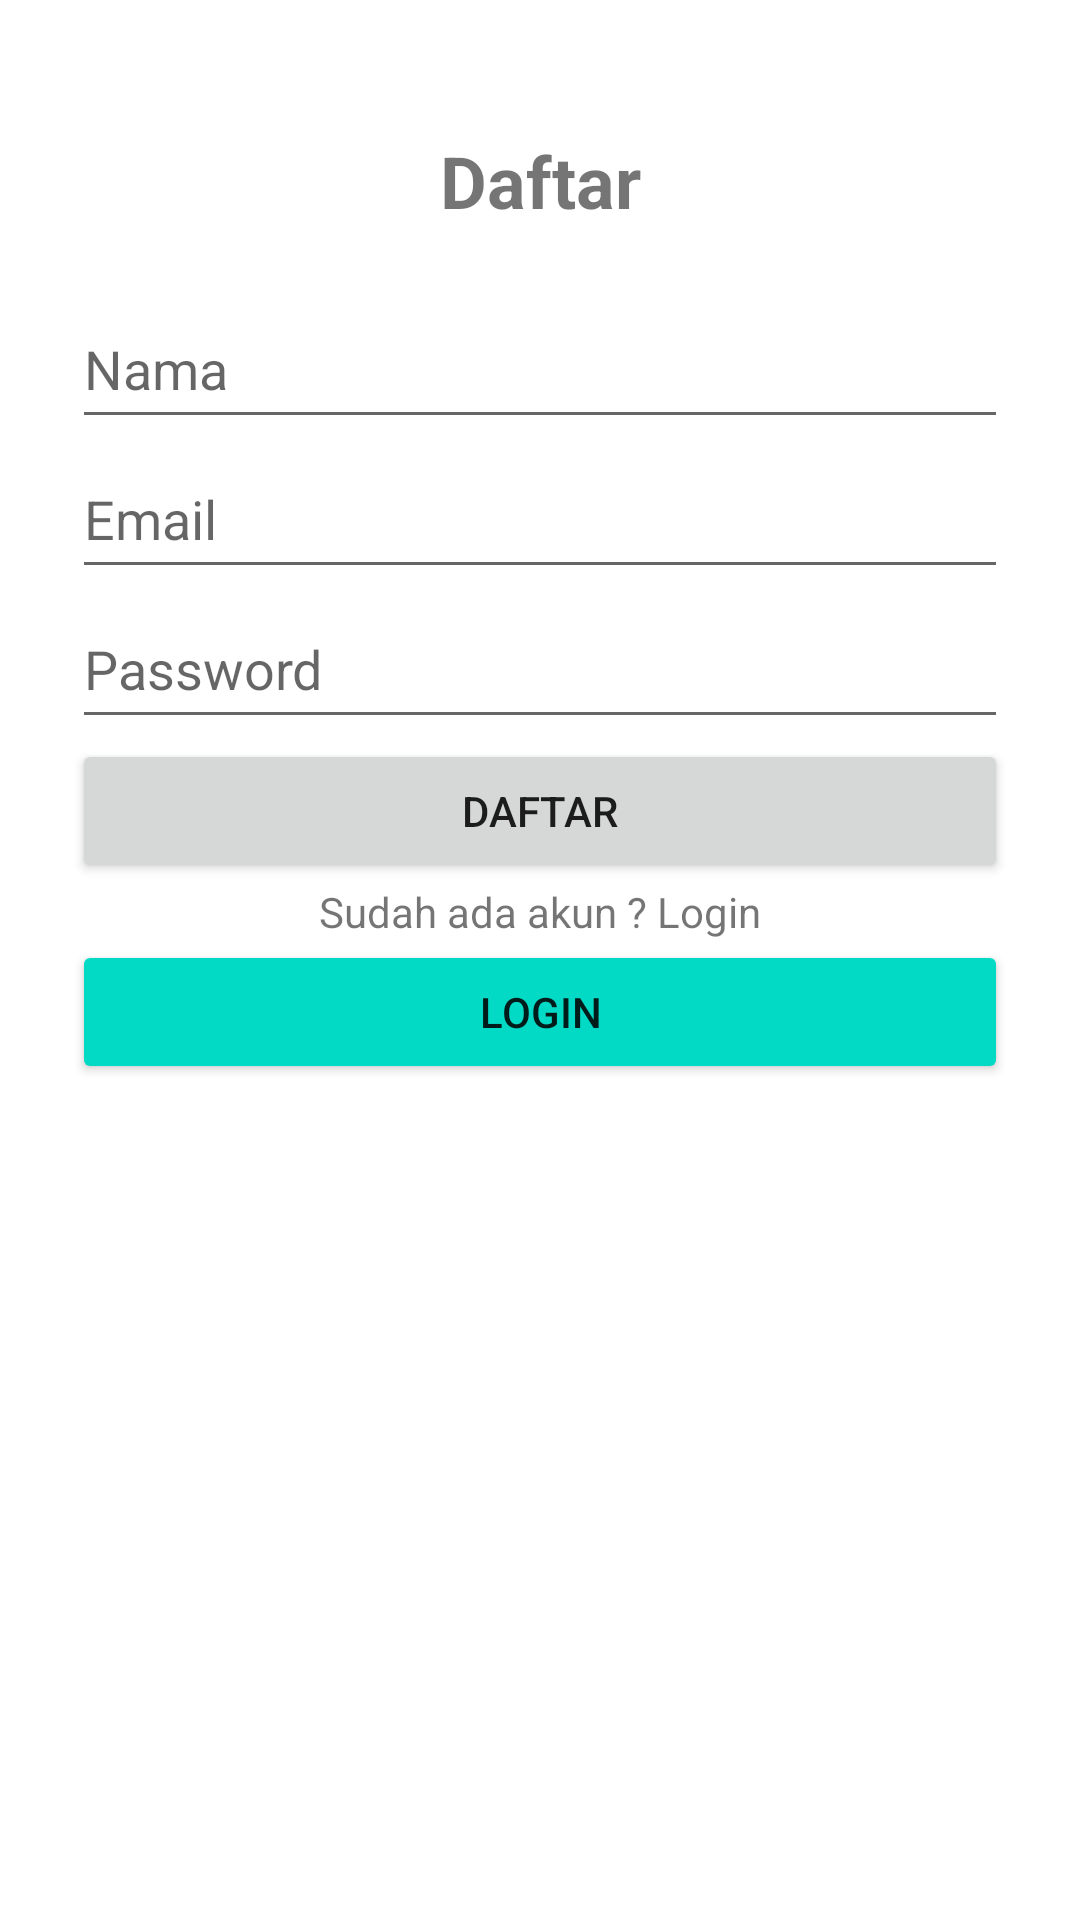

Produce the Android XML layout that renders to this screen, including the resource entries it uses.
<!-- AndroidManifest.xml: application theme Theme.SubmissionOne -->
<!-- res/layout/activity_register.xml -->
<?xml version="1.0" encoding="utf-8"?>
<androidx.constraintlayout.widget.ConstraintLayout xmlns:android="http://schemas.android.com/apk/res/android"
    xmlns:app="http://schemas.android.com/apk/res-auto"
    xmlns:tools="http://schemas.android.com/tools"
    android:layout_width="match_parent"
    android:layout_height="match_parent"
    android:padding="24dp"
    tools:context=".ui.register.RegisterActivity">

    <TextView
        android:id="@+id/textViewNamaDetail"
        android:layout_width="wrap_content"
        android:layout_height="wrap_content"
        android:layout_marginTop="20dp"
        android:text="@string/daftar"
        android:textSize="24sp"
        android:textStyle="bold"
        app:layout_constraintEnd_toEndOf="parent"
        app:layout_constraintStart_toStartOf="parent"
        app:layout_constraintTop_toTopOf="parent" />

    <EditText
        android:id="@+id/editTextInputNama"
        android:layout_width="match_parent"
        android:layout_height="50dp"
        android:layout_marginTop="20dp"
        android:hint="@string/nama"
        android:importantForAutofill="no"
        android:inputType="text"
        app:layout_constraintStart_toStartOf="parent"
        app:layout_constraintTop_toBottomOf="@id/textViewNamaDetail" />

    <EditText
        android:id="@+id/editTextInputEmailDaftar"
        android:layout_width="match_parent"
        android:layout_height="50dp"
        android:hint="@string/email"
        android:inputType="textEmailAddress"
        app:layout_constraintStart_toStartOf="parent"
        app:layout_constraintTop_toBottomOf="@id/editTextInputNama" />

    <EditText
        android:id="@+id/editTextInputPasswordDaftar"
        android:layout_width="match_parent"
        android:layout_height="50dp"
        android:hint="@string/password"
        android:inputType="textPassword"
        app:layout_constraintStart_toStartOf="parent"
        app:layout_constraintTop_toBottomOf="@id/editTextInputEmailDaftar" />

    <Button
        android:id="@+id/btnRegister"
        android:layout_width="match_parent"
        android:layout_height="wrap_content"
        android:text="@string/daftar"
        app:layout_constraintStart_toStartOf="parent"
        app:layout_constraintTop_toBottomOf="@id/editTextInputPasswordDaftar" />

    <TextView
        android:id="@+id/textDecorOne"
        android:layout_width="wrap_content"
        android:layout_height="wrap_content"
        android:text="@string/sudah_ada_akun_login"
        app:layout_constraintEnd_toEndOf="parent"
        app:layout_constraintStart_toStartOf="parent"
        app:layout_constraintTop_toBottomOf="@id/btnRegister" />

    <Button
        android:id="@+id/btnLogin"
        android:layout_width="match_parent"
        android:layout_height="wrap_content"
        android:text="@string/login"
        android:backgroundTint="@color/teal_200"
        app:layout_constraintStart_toStartOf="parent"
        app:layout_constraintTop_toBottomOf="@+id/textDecorOne" />

    <ProgressBar
        android:id="@+id/progressBar"
        android:layout_width="wrap_content"
        android:layout_height="wrap_content"
        android:visibility="gone"
        app:layout_constraintEnd_toEndOf="parent"
        app:layout_constraintStart_toStartOf="parent"
        app:layout_constraintTop_toBottomOf="@+id/btnLogin" />

</androidx.constraintlayout.widget.ConstraintLayout>
<!-- resources referenced by this layout -->
<resources>
  <color name="teal_200">#FF03DAC5</color>
  <string name="daftar">Daftar</string>
  <string name="email">Email</string>
  <string name="login">Login</string>
  <string name="nama">Nama</string>
  <string name="password">Password</string>
  <string name="sudah_ada_akun_login">Sudah ada akun ? Login</string>
  <style name="Theme.SubmissionOne" parent="Theme.MaterialComponents.DayNight.DarkActionBar">
          
          <item name="colorPrimary">@color/blue</item>
          <item name="colorPrimaryVariant">@color/purple_700</item>
          <item name="colorOnPrimary">@color/white</item>
          
          <item name="colorSecondary">@color/teal_200</item>
          <item name="colorSecondaryVariant">@color/teal_700</item>
          <item name="colorOnSecondary">@color/black</item>
          
          <item name="android:statusBarColor">?attr/colorPrimary</item>
          
      </style>
  <color name="blue">#00398F</color>
  <color name="purple_700">#FF3700B3</color>
  <color name="white">#FFFFFFFF</color>
  <color name="teal_700">#FF018786</color>
  <color name="black">#FF000000</color>
</resources>
